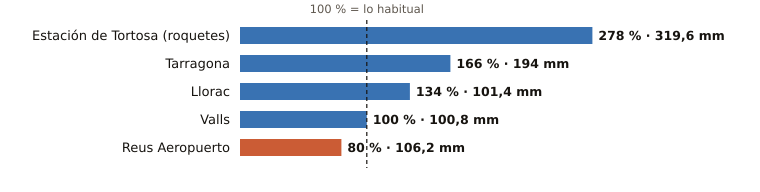

Data behind this chart, as committed beside it:
estacion, provincia, indicativo, mm_otono, referencia_mm, pct, periodo_referencia, hasta, hora
Estación de Tortosa (roquetes), Tarragona, 9981A, 319.6, 114.8, 278, 1991-2020, 2026-10-23, 23
Tarragona, Tarragona, 0042Y, 194.0, 116.7, 166, 2008-2025, 2026-10-23, 20
Llorac, Tarragona, 9726E, 101.4, 75.6, 134, 2011-2025, 2026-10-23, 23
Valls, Tarragona, 0034X, 100.8, 100.3, 100, 2006-2025, 2026-10-23, 22
Reus Aeropuerto, Tarragona, 0016A, 106.2, 132.5, 80, 1991-2020, 2026-10-23, 23
